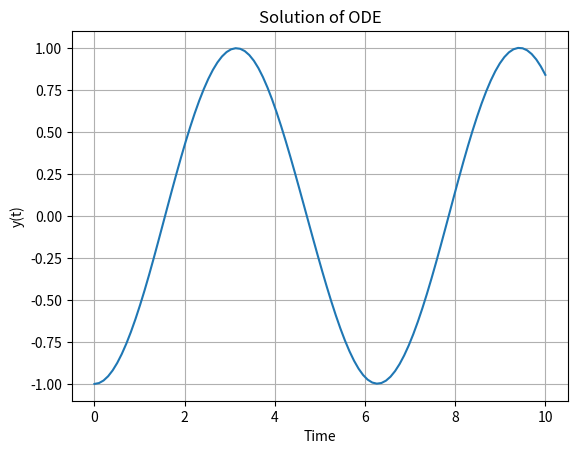

Python code for this plot:
import numpy as np
import matplotlib.pyplot as plt
import scipy
import scipy.integrate as solve_ivp

time = (0, 10)

def f(t, y):
    dydt = np.sin(t)
    return dydt

solution = scipy.integrate.solve_ivp(f, time, [-1], t_eval=np.linspace(0, 10, 100))

def plot(t, y):
    plt.plot(solution.t,solution.y[0])
    plt.xlabel('Time')
    plt.ylabel('y(t)')
    plt.title('Solution of ODE')
    plt.grid()
    plt.show()
    plt.savefig('ODE')

plot(time,solution)
